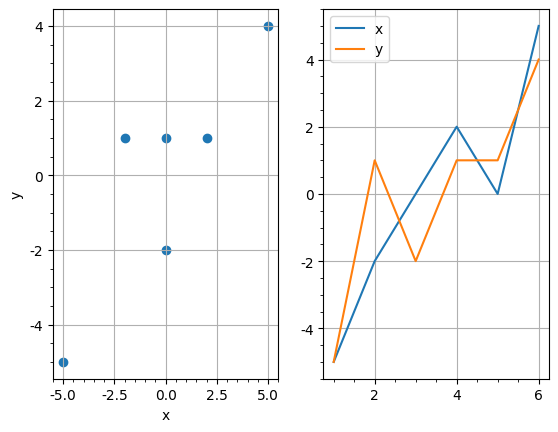

This chart was generated by the following Python code:
import numpy as np
import math

x = np.array([[1,2,3,4,5,6]])

# by the definition of the mean, we could calculate the sum and divide by the sample size
print((1 + 2 + 3 + 4 + 5 + 6)/6)

# we could ask Python to help us by calculating the sum and giving us the same size
print(x.sum()/x.size)

# We could use the np.mean function
print(np.mean(x))

# or we could use the mean method on the object itself
print(x.mean())

y = np.array([[1, 2, 3, np.nan, 5, 6]])
y.mean()

np.nanmean(y)

valid = ~np.isnan(y) # basically 'tell me where np.isnan(y) is not a NaN, returns [[ True  True  True False  True  True]]
print(np.mean(y[valid])) # np.mean as function
print(y[valid].mean()) # .mean() on object

# first, remove the mean from each of the individual terms
xi = x - np.mean(x) 

# then, get the dot product of xi with itself and multiply by 1/n-1
x_var = np.dot(xi,xi.T)/(np.size(x)-1)

# let's see the answer
print(x_var)

print(np.var(x,ddof=1)) # note that we have to specify the 'Delta Degrees of Freedom' or ddof

# matrix operations
x_std = math.sqrt(np.dot(xi,xi.T)/(np.size(x)-1))
print(x_std)

# built in function
print(np.std(x,ddof=1))

x = np.array([-4, -1, 1, 3, 1, 6])
y = np.array([-4, 2, -1, 2, 2, 5])

# remove the mean from each of the individual terms
xi = x - np.mean(x) 
yi = y - np.mean(y)

# get the dot product of xi with itself and multiply by 1/n-1
xy_cov = np.dot(xi.T,yi)/(np.size(x)-1)

print(xy_cov)

np.cov(x,y,ddof=1)

# join the two centered vectors into a single matrix
xyi = np.vstack((xi,yi))
print(xyi)

# now, take the dot product of that matrix with itself
xy_cov2 = np.dot(xyi,xyi.T)/(np.size(x)-1)
print(xy_cov2)


print(np.var(x,ddof=1))
print(np.var(y,ddof=1))

# let's get SciPy and Pandas
import scipy as sp
from scipy.stats import pearsonr # get the function directly, we'll see why in a moment

import pandas as pd

# let's make our row matrix a column matrix:
xy = xyi.T

# use NumPy to get the correlation, but no significance values are returned
corr_np = np.corrcoef(xy[:,0],xy[:,1])
print(np.round(corr_np,2))
      
# Let's see SciPy do it - we get the same correlation, no matrix, but we get a significance level
corr_sp = sp.stats.pearsonr(xy[:,0],xy[:,1])
print(np.round(corr_sp,2))

# Finally, let's see what Pandas will do
df1 = pd.DataFrame(xy) # make a Pandas DataFrame
print(np.round(df1.corr(method='pearson'),2))


# first, we ask Panda's corr method to use the lambda function, calling SciPy's pearsonr, and returning only the first value, the coefficient
correlation_matrix = df1.corr(method=lambda x, y: pearsonr(x, y)[0])

# second, we ask Panda's corr method to use the lambda function, calling SciPy's pearsonr, and returning only the second value, the p-value
pvalues = df1.corr(method=lambda x, y: pearsonr(x, y)[1])

print(correlation_matrix)
print(pvalues)

import matplotlib as mpl
import matplotlib.pyplot as plt
plt.rcParams['font.family'] = 'Helvetica'

fig, (ax1, ax2) = plt.subplots(1,2)
ax1.scatter(xy[:,0], xy[:,1])  # scatter plot on the first axis
ax1.minorticks_on()
ax1.grid()
ax1.set_xlabel('x')
ax1.set_ylabel('y')

lx1,lx2 = ax2.plot(np.arange(1, 7), xy)
ax2.minorticks_on()
ax2.grid()
ax2.legend([lx1,lx2],['x','y'])

plt.show()
